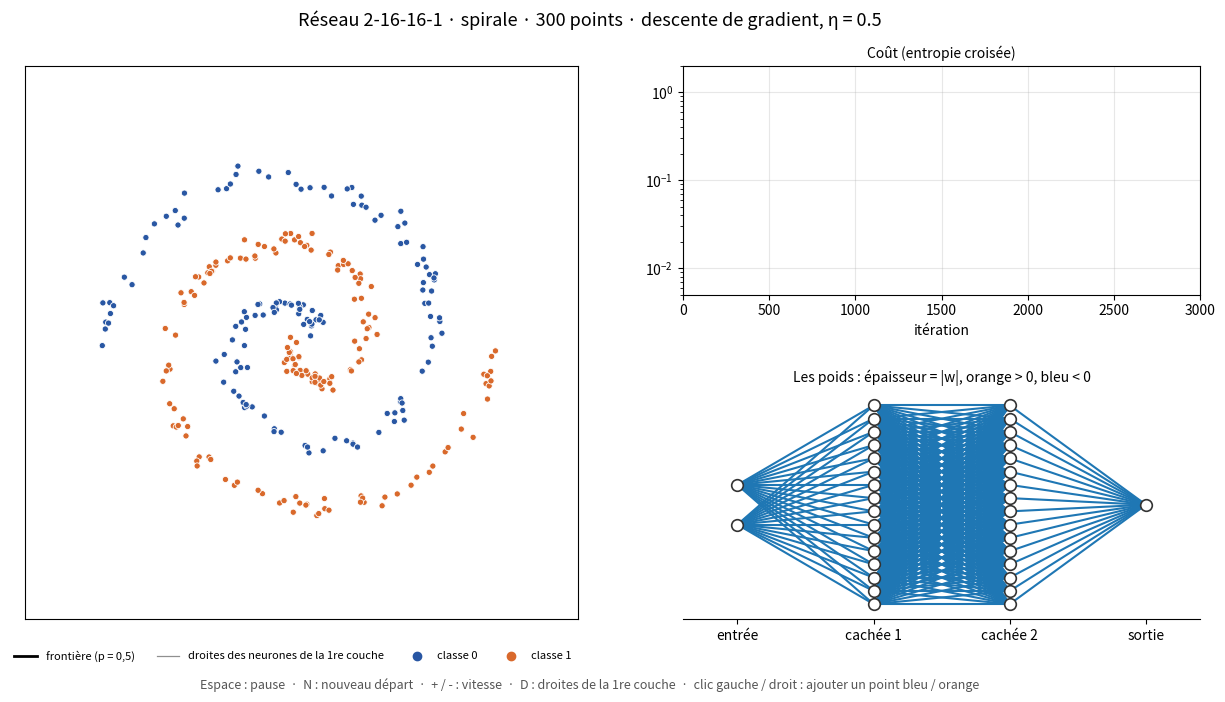

Recreate this plot in Python.
"""Animation fluide : un réseau de neurones apprend une frontière non linéaire, en direct.

Lancer depuis la racine du dépôt :
    python demos/animation_reseau.py                          -> spirale, réseau 2-16-16-1
    python demos/animation_reseau.py --donnees lunes          -> lunes, cercles, xor ou spirale
    python demos/animation_reseau.py --donnees cercles --couches 3   -> 3 neurones cachés : trop peu ?
    python demos/animation_reseau.py --vitesse 1              -> 1 itération par image : plus lent, plus doux

Pendant l'animation :
    Espace        pause / reprise
    N             nouveau départ (poids tirés à nouveau)
    + / -         plus ou moins d'itérations par image
    D             afficher / masquer les droites des neurones de la 1re couche
    clic gauche   ajoute un point bleu (classe 0) ; clic droit : un point orange (classe 1)

Ce qu'on voit :
- à gauche, le plan : la couleur donne la probabilité p(classe 1) prédite par le réseau, par
  tranches de 0,1 (courbes de niveau de p), et le trait noir est la frontière p = 0,5. Les traits gris sont les droites w.x + b = 0 des neurones de la
  1re couche cachée : chacun est un perceptron de S1 (« un neurone = un hyperplan »). Le réseau
  combine ces droites pour fabriquer une frontière courbe ;
- en haut à droite, le coût (entropie croisée) à chaque itération, en échelle log ;
- en bas à droite, le réseau : une arête par poids, épaisseur = |poids|, orange si positif,
  bleu si négatif.

ATTENTION, S3 : ce fichier contient une rétropropagation complète, écrite pour la démonstration.
Ce n'est pas votre code : en S3, on écrit la sienne sans regarder celle-ci.

Pourquoi c'est fluide : on ne redessine pas toute la figure à chaque image (le plus lent), seulement
ce qui bouge (« blitting »), et l'apprentissage avance de quelques petits pas de gradient par image,
si bien que la frontière se déforme continûment au lieu de sauter. Le nombre d'images par seconde
réellement obtenu est affiché en bas du plan. S'il est bas : --resolution 60, ou moins de points.
"""
import argparse
import time

import matplotlib.pyplot as plt
import numpy as np
from matplotlib.animation import FuncAnimation
from matplotlib.artist import Artist
from matplotlib.collections import LineCollection
from matplotlib.colors import LinearSegmentedColormap
from matplotlib.lines import Line2D

BORNES = (-1.4, 1.4)
BLEU, ORANGE = "#2856a3", "#d9692c"
FOND = LinearSegmentedColormap.from_list("fond", ["#9dbbe3", "#f7f7f7", "#f5b58a"])


# ---------------------------------------------------------------- données


def generer_donnees(nom, n, rng):
    """Renvoie X (n, 2), à peu près dans [-1 ; 1]^2, et y (n,) en 0/1."""
    if nom == "lunes":
        t = rng.uniform(0, np.pi, n)
        y = rng.integers(0, 2, n)
        x1 = np.where(y == 0, np.cos(t), 1 - np.cos(t))
        x2 = np.where(y == 0, np.sin(t), 0.5 - np.sin(t))
        X = (np.column_stack([x1, x2]) + rng.normal(0, 0.1, (n, 2)) - [0.5, 0.25]) / 1.2
    elif nom == "cercles":
        y = rng.integers(0, 2, n)
        r = np.where(y == 1, 0.45, 0.95) + rng.normal(0, 0.08, n)
        t = rng.uniform(0, 2 * np.pi, n)
        X = np.column_stack([r * np.cos(t), r * np.sin(t)])
    elif nom == "xor":
        quadrant = rng.integers(0, 4, n)
        centres = np.array([[-0.5, -0.5], [0.5, 0.5], [-0.5, 0.5], [0.5, -0.5]])
        X = centres[quadrant] + rng.normal(0, 0.18, (n, 2))
        y = (quadrant >= 2).astype(int)  # classe 1 : quadrants où x1 et x2 sont de signes opposés
    else:  # spirale : deux bras enroulés l'un dans l'autre
        y = rng.integers(0, 2, n)
        r = rng.uniform(0.05, 1, n)
        t = 3 * np.pi * r + np.pi * y
        X = np.column_stack([r * np.cos(t), r * np.sin(t)]) + rng.normal(0, 0.03, (n, 2))
    return X, y


# ---------------------------------------------------------------- le réseau (NumPy seulement)


def initialiser(tailles, rng):
    """Une liste de couches (W, b) : W de forme (entrées, sorties), b de forme (sorties,).
    Poids tirés selon N(0, 1/entrées) pour que tanh ne sature pas dès le départ."""
    return [(rng.normal(0, 1 / np.sqrt(a), (a, s)), np.zeros(s)) for a, s in zip(tailles[:-1], tailles[1:])]


def propager(couches, X):
    """Passe avant. Renvoie la liste des activations [A0 = X, A1, ..., AL = p].
    tanh pour les couches cachées, sigmoïde pour la sortie : AL de forme (n, 1)."""
    A = [X]
    for k, (W, b) in enumerate(couches):
        Z = A[-1] @ W + b
        A.append(np.tanh(Z) if k < len(couches) - 1 else 1 / (1 + np.exp(-Z)))
    return A


def pas_de_gradient(couches, X, Y, eta):
    """Une itération de descente de gradient sur tout le jeu de données. Renvoie le coût.

    Coût : entropie croisée moyenne. Avec la sigmoïde en sortie, dL/dZ_L = (p - Y) / n.
    Puis, en remontant : dW = A^T dZ, db = somme des lignes de dZ, et
    dZ_(k-1) = (dZ_k W_k^T) * (1 - A_(k-1)^2), car tanh' = 1 - tanh^2.
    """
    A = propager(couches, X)
    p = np.clip(A[-1], 1e-12, 1 - 1e-12)
    cout = -np.mean(Y * np.log(p) + (1 - Y) * np.log(1 - p))

    dZ = (A[-1] - Y) / len(X)
    for k in range(len(couches) - 1, -1, -1):
        W, b = couches[k]
        dW = A[k].T @ dZ
        db = dZ.sum(axis=0)
        if k > 0:
            dZ = (dZ @ W.T) * (1 - A[k] ** 2)  # avec l'ancien W, avant la mise à jour
        couches[k] = (W - eta * dW, b - eta * db)
    return cout


# ---------------------------------------------------------------- petits outils de dessin


def segment_droite(w, b):
    """Deux points de la droite w . x + b = 0 qui traversent la fenêtre, ou None."""
    t = np.array(BORNES)
    if abs(w[1]) >= abs(w[0]) and abs(w[1]) > 1e-9:
        return np.column_stack([t, -(w[0] * t + b) / w[1]])
    if abs(w[0]) > 1e-9:
        return np.column_stack([-(w[1] * t + b) / w[0], t])
    return None


def morceaux(contour):
    """Les objets à dessiner d'une courbe de niveau. Selon la version de matplotlib, c'est
    le ContourSet lui-même (>= 3.8) ou sa liste .collections (versions anciennes)."""
    return [contour] if isinstance(contour, Artist) else list(contour.collections)


def positions_reseau(tailles):
    """Coordonnées (x, y) de chaque neurone pour le schéma du réseau, couche par couche."""
    positions = []
    for c, n in enumerate(tailles):
        ys = np.linspace(-1, 1, n) * min(1, n / 10) if n > 1 else np.zeros(1)
        positions.append(np.column_stack([np.full(n, float(c)), ys]))
    return positions


# ---------------------------------------------------------------- l'application


class Animation:
    def __init__(self, args):
        self.args = args
        self.rng = np.random.default_rng(args.graine)
        self.X, self.y = generer_donnees(args.donnees, args.points, self.rng)
        self.tailles = [2] + args.couches + [1]
        self.vitesse = args.vitesse
        self.pause = False
        self.droites_visibles = True
        self.nouveau_depart()

        # Grille du plan, calculée une fois : points de forme (m*m, 2).
        valeurs = np.linspace(*BORNES, args.resolution)
        self.xx, self.yy = np.meshgrid(valeurs, valeurs)
        self.points_grille = np.column_stack([self.xx.ravel(), self.yy.ravel()])

        self.construire_figure()

    def nouveau_depart(self):
        self.couches = initialiser(self.tailles, self.rng)
        self.iteration = 0
        self.fin = self.args.iterations
        self.couts = []
        self.t_image = None
        self.ips = 0.0  # images par seconde, lissées

    # ------------------------------------------------------------ figure

    def construire_figure(self):
        a = self.args
        self.fig = plt.figure(figsize=(13, 7))
        g = self.fig.add_gridspec(2, 2, width_ratios=[1.15, 1], hspace=0.42, wspace=0.15,
                                  left=0.05, right=0.97, top=0.9, bottom=0.11)
        self.ax = self.fig.add_subplot(g[:, 0])
        self.ax_cout = self.fig.add_subplot(g[0, 1])
        self.ax_res = self.fig.add_subplot(g[1, 1])

        archi = "-".join(str(t) for t in self.tailles)
        self.fig.suptitle(f"Réseau {archi} · {a.donnees} · {len(self.X)} points · descente de gradient, η = {a.eta}",
                          fontsize=13)
        self.fig.text(0.5, 0.01, "Espace : pause  ·  N : nouveau départ  ·  + / - : vitesse  ·  "
                                 "D : droites de la 1re couche  ·  clic gauche / droit : ajouter un point bleu / orange",
                      ha="center", fontsize=9, color="#555555")

        # --- le plan
        ax = self.ax
        # Fond et frontière : recréés à chaque image (contourf est bien plus rapide à dessiner
        # qu'une image agrandie au pixel près).
        self.fond = None
        self.contour = None
        self.droites = LineCollection([], colors="#444444", linewidths=0.9, alpha=0.45, zorder=1)
        ax.add_collection(self.droites)
        self.nuage = ax.scatter(self.X[:, 0], self.X[:, 1], s=20, c=self.couleurs_points(),
                                edgecolors="white", linewidths=0.6, zorder=3)
        # Le texte est redessiné à chaque image, et le texte coûte cher : une seule ligne courte.
        self.texte = ax.text(0.015, 0.015, "", transform=ax.transAxes, fontsize=10,
                             va="bottom", zorder=5, bbox=dict(facecolor="white", alpha=0.85, edgecolor="none"))
        # La légende est hors du plan : dessinée une seule fois, pas à chaque image.
        self.fig.legend(handles=[
            Line2D([], [], color="black", lw=2, label="frontière (p = 0,5)"),
            Line2D([], [], color="#444444", lw=0.9, alpha=0.6, label="droites des neurones de la 1re couche"),
            Line2D([], [], ls="", marker="o", color=BLEU, label="classe 0"),
            Line2D([], [], ls="", marker="o", color=ORANGE, label="classe 1"),
        ], loc="lower left", bbox_to_anchor=(0.05, 0.035), ncol=4, fontsize=8, frameon=False)
        ax.set_xlim(*BORNES)
        ax.set_ylim(*BORNES)
        ax.set_aspect("equal")
        ax.set_xticks([])
        ax.set_yticks([])

        # --- la courbe de coût
        c = self.ax_cout
        (self.courbe,) = c.plot([], [], color="#c0392b", lw=1.6)
        c.set_xlim(0, self.fin)
        c.set_yscale("log")
        c.set_ylim(5e-3, 2)
        c.set_title("Coût (entropie croisée)", fontsize=10)
        c.set_xlabel("itération")
        c.grid(True, which="major", alpha=0.3)

        # --- le schéma du réseau
        r = self.ax_res
        self.pos = positions_reseau(self.tailles)
        segments = []
        for k in range(len(self.tailles) - 1):
            for i in range(self.tailles[k]):
                for j in range(self.tailles[k + 1]):
                    segments.append([self.pos[k][i], self.pos[k + 1][j]])
        self.aretes = LineCollection(segments, zorder=1)
        r.add_collection(self.aretes)
        tous = np.vstack(self.pos)
        self.noeuds = r.scatter(tous[:, 0], tous[:, 1], s=70, c="white", edgecolors="#333333", linewidths=1.2, zorder=2)
        r.set_xlim(-0.4, len(self.tailles) - 0.6)
        r.set_ylim(-1.15, 1.15)
        r.set_xticks(range(len(self.tailles)))
        r.set_xticklabels(["entrée"] + [f"cachée {k + 1}" for k in range(len(self.args.couches))] + ["sortie"])
        r.set_yticks([])
        for cote in ("top", "right", "left"):
            r.spines[cote].set_visible(False)
        r.set_title("Les poids : épaisseur = |w|, orange > 0, bleu < 0", fontsize=10)

        # Tout ce qui bouge est « animé » : jamais dessiné dans l'arrière-plan figé, seulement par-dessus.
        for a in (self.droites, self.nuage, self.texte, self.courbe, self.aretes, self.noeuds):
            a.set_animated(True)

        self.fig.canvas.mpl_connect("key_press_event", self.touche)
        self.fig.canvas.mpl_connect("button_press_event", self.clic)

    def couleurs_points(self):
        return np.where(self.y[:, None] == 1, [[0.85, 0.41, 0.17, 1]], [[0.16, 0.34, 0.64, 1]])

    # ------------------------------------------------------------ interaction

    def touche(self, e):
        if e.key in (" ", "space"):
            self.pause = not self.pause
        elif e.key == "n":
            self.nouveau_depart()
            self.reajuster_axe_cout()
        elif e.key in ("+", "="):
            self.vitesse = min(50, self.vitesse + 1)
        elif e.key == "-":
            self.vitesse = max(1, self.vitesse - 1)
        elif e.key == "d":
            self.droites_visibles = not self.droites_visibles

    def clic(self, e):
        if e.inaxes is not self.ax or e.button not in (1, 3):
            return
        barre = getattr(self.fig.canvas.manager, "toolbar", None)
        if barre is not None and getattr(barre, "mode", ""):  # zoom ou déplacement en cours
            return
        self.X = np.vstack([self.X, [e.xdata, e.ydata]])
        self.y = np.append(self.y, 1 if e.button == 3 else 0)
        self.nuage.set_offsets(self.X)
        self.nuage.set_facecolors(self.couleurs_points())
        if self.iteration >= self.fin:  # l'apprentissage était fini : on le relance
            self.fin = self.iteration + self.args.iterations // 2
            self.reajuster_axe_cout()

    def reajuster_axe_cout(self):
        """Change l'échelle de la courbe de coût. Il faut alors tout redessiner une fois
        (ce que le blitting évite d'habitude), pour mettre à jour les graduations."""
        self.ax_cout.set_xlim(0, self.fin)
        self.fig.canvas.draw()

    # ------------------------------------------------------------ une image

    def image_suivante(self, _):
        # 1. Apprendre : quelques petits pas de gradient.
        if not self.pause:
            Y = self.y[:, None]
            for _ in range(min(self.vitesse, self.fin - self.iteration)):
                self.couts.append(pas_de_gradient(self.couches, self.X, Y, self.args.eta))
                self.iteration += 1

        # 2. Le fond : p(classe 1) en chaque point de la grille, et la frontière p = 0,5.
        p = propager(self.couches, self.points_grille)[-1].reshape(self.xx.shape)
        for ancien in (self.fond, self.contour):
            if ancien is not None:
                for m in morceaux(ancien):
                    m.remove()
        self.fond = self.ax.contourf(self.xx, self.yy, p, levels=np.linspace(0, 1, 11), cmap=FOND, zorder=0)
        self.contour = None
        if p.min() < 0.5 < p.max():
            self.contour = self.ax.contour(self.xx, self.yy, p, levels=[0.5], colors="black", linewidths=2, zorder=2)
        for nouveau in (self.fond, self.contour):
            if nouveau is not None:
                for m in morceaux(nouveau):
                    m.set_animated(True)

        # 3. Les droites des neurones de la 1re couche : colonne j de W1 et b1[j].
        W1, b1 = self.couches[0]
        segments = [] if not self.droites_visibles else \
            [s for s in (segment_droite(W1[:, j], b1[j]) for j in range(W1.shape[1])) if s is not None]
        self.droites.set_segments(segments)

        # 4. La courbe de coût.
        self.courbe.set_data(np.arange(1, len(self.couts) + 1), self.couts)

        # 5. Les arêtes du réseau.
        poids = np.concatenate([W.ravel() for W, _ in self.couches])
        echelle = np.abs(poids) / max(np.abs(poids).max(), 1e-9)
        couleurs = np.where(poids[:, None] > 0, [[0.85, 0.41, 0.17, 1.0]], [[0.23, 0.44, 0.71, 1.0]])
        couleurs[:, 3] = 0.15 + 0.85 * echelle
        self.aretes.set_color(couleurs)
        self.aretes.set_linewidths(0.3 + 3 * echelle)

        # 6. Le texte, avec les images par seconde réellement obtenues.
        maintenant = time.perf_counter()
        if self.t_image is not None:
            self.ips = 0.9 * self.ips + 0.1 / max(maintenant - self.t_image, 1e-6)
        self.t_image = maintenant
        precision = np.mean((propager(self.couches, self.X)[-1][:, 0] >= 0.5) == self.y)
        etat = "PAUSE" if self.pause else ("terminé" if self.iteration >= self.fin else f"{self.vitesse} it./im.")
        cout = f"{self.couts[-1]:.4f}" if self.couts else "-"
        self.texte.set_text(f"it. {self.iteration} · coût {cout} · {precision:.1%} bien classés · {etat} · {self.ips:.0f} im/s")

        return self.artistes()

    def artistes(self):
        """Tout ce qui bouge : seuls ces objets sont redessinés à chaque image."""
        fond = morceaux(self.fond) if self.fond is not None else []
        contour = morceaux(self.contour) if self.contour is not None else []
        return [*fond, *contour, self.droites, self.nuage, self.texte, self.courbe, self.aretes, self.noeuds]

    def lancer(self):
        self.animation = FuncAnimation(self.fig, self.image_suivante, init_func=self.artistes,
                                       interval=self.args.intervalle, blit=True, cache_frame_data=False)
        plt.show()


def main():
    p = argparse.ArgumentParser(description="Un réseau de neurones apprend en direct, animation fluide.")
    p.add_argument("--donnees", choices=["spirale", "lunes", "cercles", "xor"], default="spirale")
    p.add_argument("--couches", type=int, nargs="+", default=None,
                   help="neurones par couche cachée (défaut : 16 16 pour la spirale, 8 sinon)")
    p.add_argument("--eta", type=float, default=0.5, help="pas d'apprentissage (0.5)")
    p.add_argument("--iterations", type=int, default=3000, help="nombre d'itérations (3000)")
    p.add_argument("--vitesse", type=int, default=3, help="itérations par image (3)")
    p.add_argument("--points", type=int, default=300, help="nombre de points (300)")
    p.add_argument("--graine", type=int, default=0, help="graine du hasard (0)")
    p.add_argument("--resolution", type=int, default=80, help="finesse de la grille du fond (80)")
    # Le minuteur n'est relancé qu'une fois l'image dessinée : l'attente s'ajoute au temps de dessin.
    # 1 ms revient donc à « aussi vite que possible ».
    p.add_argument("--intervalle", type=int, default=1, help="pause en ms entre deux images (1 : au plus vite)")
    args = p.parse_args()
    if args.couches is None:
        args.couches = [16, 16] if args.donnees == "spirale" else [8]
    Animation(args).lancer()


if __name__ == "__main__":
    main()
